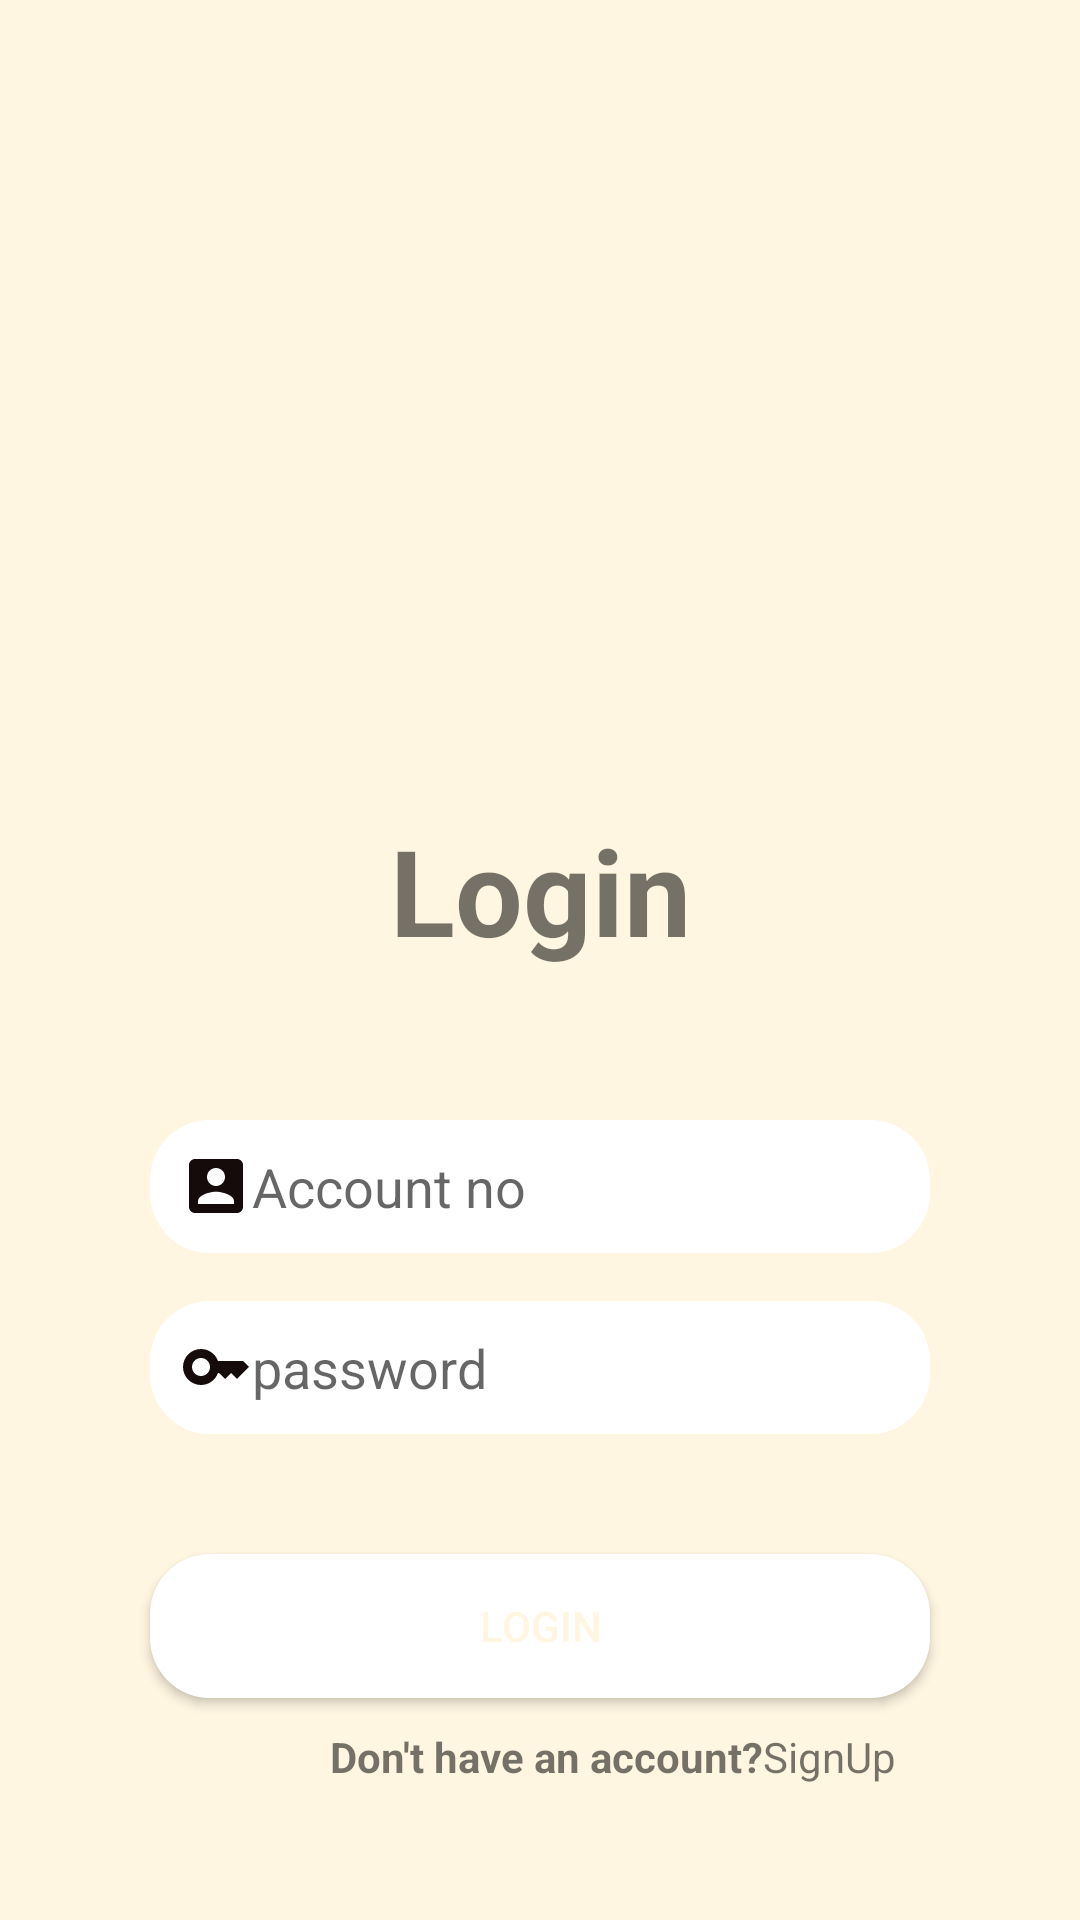

The Android layout XML behind this screen, and the referenced resources:
<!-- AndroidManifest.xml: application theme Theme.BankManagement -->
<!-- res/layout/activity_login_page.xml -->
<?xml version="1.0" encoding="utf-8"?>
<LinearLayout xmlns:android="http://schemas.android.com/apk/res/android"
    xmlns:app="http://schemas.android.com/apk/res-auto"
    xmlns:tools="http://schemas.android.com/tools"
    android:layout_width="match_parent"
    android:layout_height="match_parent"
    tools:context=".LoginPage"
    android:orientation="vertical"

    android:background="@color/golden">

    <TextView
        android:id="@+id/textview"

        android:layout_width="match_parent"
        android:layout_height="wrap_content"
        android:layout_marginTop="270dp"

        android:text="Login"
        android:textAlignment="center"
        android:textSize="40dp"
        android:textStyle="bold" />

    <EditText
        android:id="@+id/acountnoln"
        android:layout_width="match_parent"
        android:layout_height="wrap_content"
        android:layout_marginLeft="50dp"
        android:background="@drawable/round"
        android:paddingTop="10dp"
        android:paddingBottom="10dp"
        android:layout_marginRight="50dp"
        android:paddingLeft="10dp"
        android:layout_marginTop="50dp"
        android:drawableStart="@drawable/accountno"
        android:ems="10"
        android:hint="Account no"
        android:inputType="number"
 />



    <EditText
        android:id="@+id/passwordln"
        android:layout_width="match_parent"
        android:layout_height="wrap_content"
        android:layout_marginLeft="50dp"
        android:paddingLeft="10dp"
        android:layout_marginRight="50dp"
        android:background="@drawable/round"
        android:paddingTop="10dp"
        android:paddingBottom="10dp"
        android:layout_marginTop="16dp"
        android:drawableStart="@drawable/baseline_key_24"
        android:ems="10"
        android:hint="password"
        android:inputType="textPassword"

         />

    <Button
        android:id="@+id/login"
        android:layout_width="match_parent"
        android:layout_height="wrap_content"
        android:layout_marginTop="40dp"
        android:background="@drawable/round"
        android:shadowColor="@color/black"
        android:text="LogIn"
        android:layout_marginLeft="50dp"
        android:layout_marginRight="50dp"
        android:textColor="@color/golden"
         />

    <LinearLayout
        android:layout_width="311dp"
        android:layout_height="41dp"
        android:layout_marginLeft="50dp"
        android:layout_marginRight="50dp"
        android:orientation="horizontal">

        <TextView
            android:id="@+id/haveaccount"
            android:layout_width="wrap_content"
            android:layout_height="41dp"
            android:textAlignment="center"
            android:layout_marginLeft="60dp"
            android:layout_marginTop="10dp"
            android:text="Don't have an account?"
            android:textStyle="bold"
 />

        <TextView
            android:id="@+id/textView3"
            android:layout_width="wrap_content"
            android:layout_height="wrap_content"
            android:layout_marginTop="10dp"
            android:text="SignUp"

            />


    </LinearLayout>

</LinearLayout>
<!-- resources referenced by this layout -->
<resources>
  <color name="black">#FF000000</color>
  <color name="golden">#FFF6E1</color>
  <!-- drawable accountno (drawable) -->
  <vector android:height="24dp" android:tint="#150B0B"
      android:viewportHeight="24" android:viewportWidth="24"
      android:width="24dp" xmlns:android="http://schemas.android.com/apk/res/android">
      <path android:fillColor="@android:color/white" android:pathData="M3,5v14c0,1.1 0.89,2 2,2h14c1.1,0 2,-0.9 2,-2L21,5c0,-1.1 -0.9,-2 -2,-2L5,3c-1.11,0 -2,0.9 -2,2zM15,9c0,1.66 -1.34,3 -3,3s-3,-1.34 -3,-3 1.34,-3 3,-3 3,1.34 3,3zM6,17c0,-2 4,-3.1 6,-3.1s6,1.1 6,3.1v1L6,18v-1z"/>
  </vector>
  <!-- drawable baseline_key_24 (drawable) -->
  <vector android:height="24dp" android:tint="#150B0B"
      android:viewportHeight="24" android:viewportWidth="24"
      android:width="24dp" xmlns:android="http://schemas.android.com/apk/res/android">
      <path android:fillColor="@android:color/white" android:pathData="M21,10h-8.35C11.83,7.67 9.61,6 7,6c-3.31,0 -6,2.69 -6,6s2.69,6 6,6c2.61,0 4.83,-1.67 5.65,-4H13l2,2l2,-2l2,2l4,-4.04L21,10zM7,15c-1.65,0 -3,-1.35 -3,-3c0,-1.65 1.35,-3 3,-3s3,1.35 3,3C10,13.65 8.65,15 7,15z"/>
  </vector>
  <!-- drawable round (drawable) -->
  <?xml version="1.0" encoding="utf-8"?>
  <shape xmlns:android="http://schemas.android.com/apk/res/android"
      android:shape="rectangle">
      <solid
          android:color="#ffffff"></solid>
      <corners android:radius="20dp"></corners>
  
  </shape>
  <style name="Theme.BankManagement" parent="Theme.MaterialComponents.Light.NoActionBar">
          
          <item name="colorPrimary">@color/purple_500</item>
          <item name="colorPrimaryVariant">@color/purple_700</item>
          <item name="colorOnPrimary">@color/white</item>
          
          <item name="colorSecondary">@color/teal_200</item>
          <item name="colorSecondaryVariant">@color/teal_700</item>
          <item name="colorOnSecondary">@color/black</item>
          
          <item name="android:statusBarColor">?attr/colorPrimaryVariant</item>
          
      </style>
  <color name="purple_500">#FF6200EE</color>
  <color name="purple_700">#FF3700B3</color>
  <color name="white">#FFFFFFFF</color>
  <color name="teal_200">#FF03DAC5</color>
  <color name="teal_700">#FF018786</color>
</resources>
